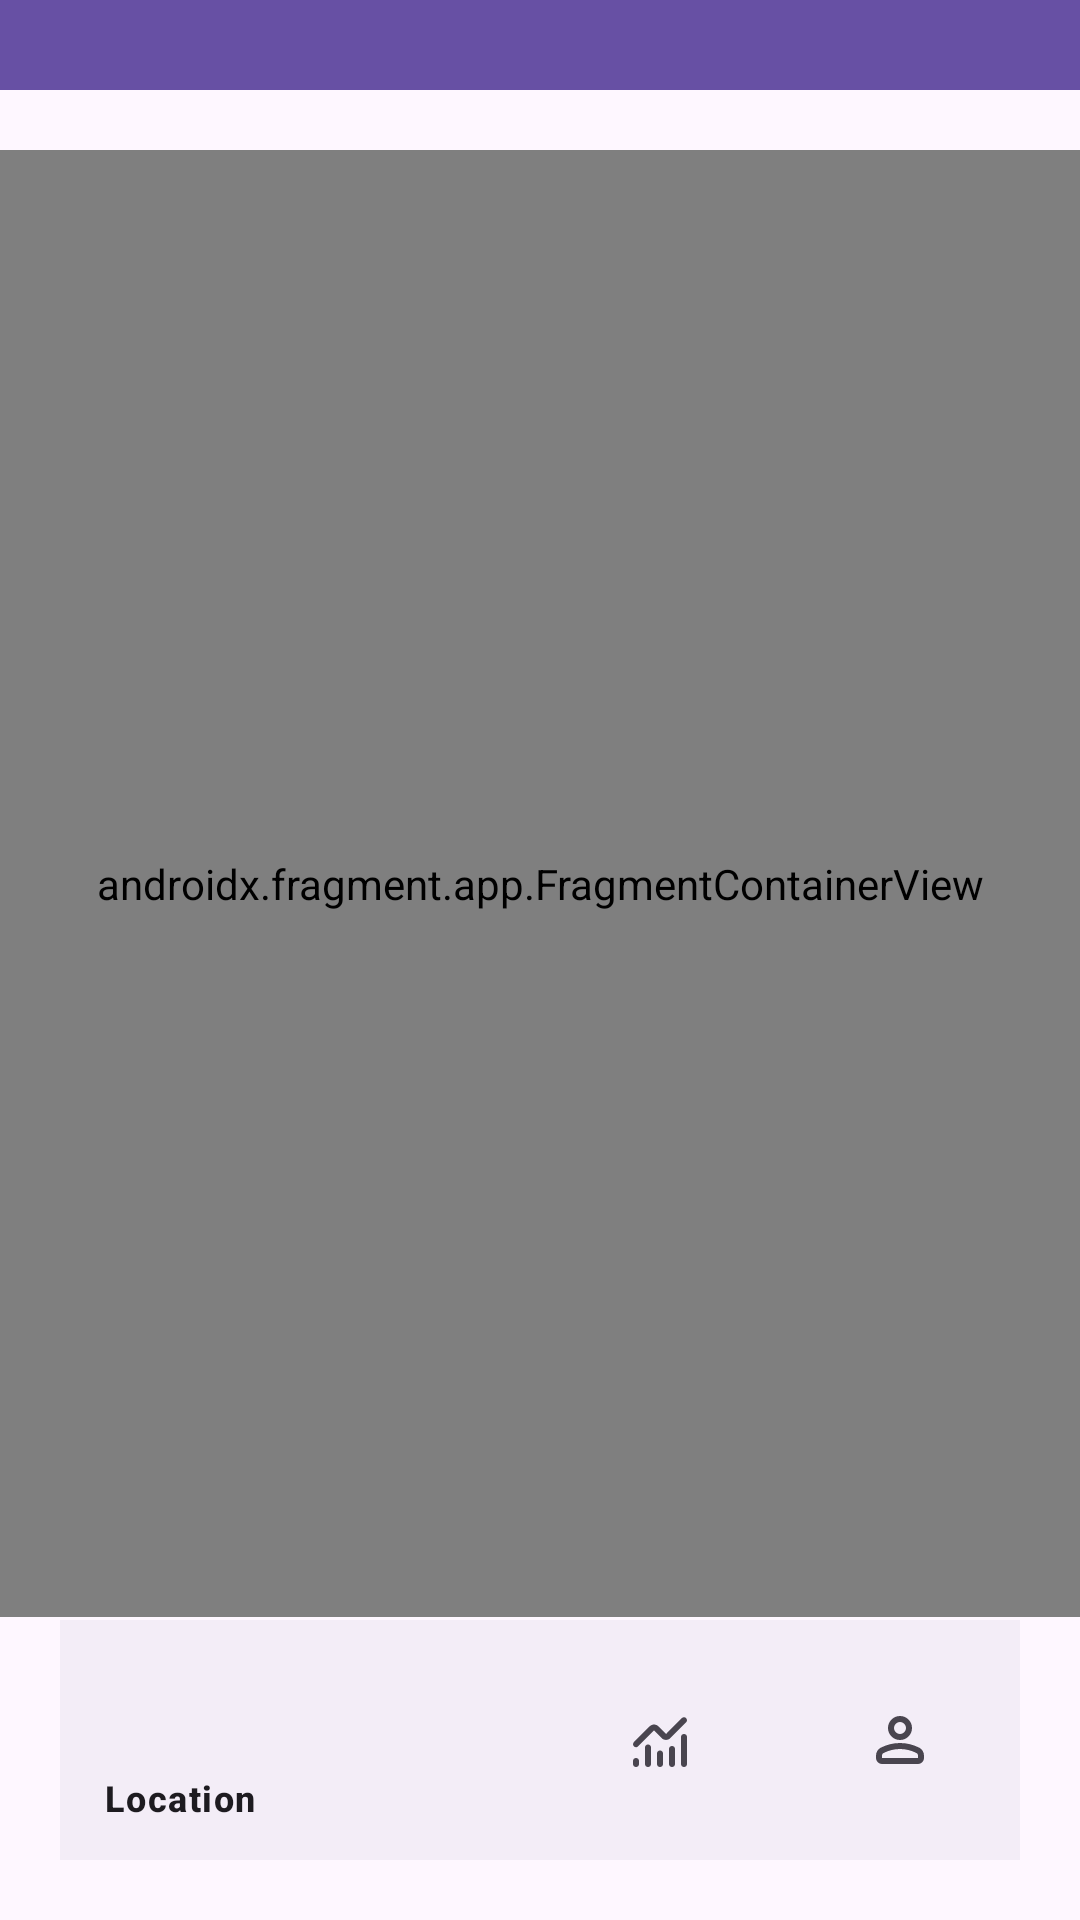

Reconstruct the res/layout file that produces this screen, plus the resources it refers to.
<!-- AndroidManifest.xml: application theme Base.Theme.TestMapKit -->
<!-- res/layout/activity_main.xml -->
<?xml version="1.0" encoding="utf-8"?>
<androidx.constraintlayout.widget.ConstraintLayout xmlns:android="http://schemas.android.com/apk/res/android"
    xmlns:app="http://schemas.android.com/apk/res-auto"
    xmlns:tools="http://schemas.android.com/tools"
    android:layout_width="match_parent"
    android:layout_height="match_parent"
    tools:context=".MainActivity"
    tools:menu="@menu/bottom_nav_menu">


    <View
        android:id="@+id/view_status"
        android:layout_width="wrap_content"
        android:layout_height="30dp"
        android:background="?attr/colorPrimaryVariant"
        app:layout_constraintBottom_toTopOf="@id/nav_host_fragment"
        app:layout_constraintEnd_toEndOf="parent"
        app:layout_constraintStart_toStartOf="parent"
        app:layout_constraintTop_toTopOf="parent" />

    <com.google.android.material.bottomnavigation.BottomNavigationView
        android:id="@+id/nav_bottom"
        android:layout_width="match_parent"
        android:layout_height="wrap_content"
        android:layout_margin="20dp"
        app:layout_constraintBottom_toBottomOf="parent"
        app:layout_constraintEnd_toEndOf="parent"
        app:layout_constraintStart_toStartOf="parent"
        app:menu="@menu/bottom_nav_menu" />

    <androidx.fragment.app.FragmentContainerView
        android:id="@+id/nav_host_fragment"
        android:name="androidx.navigation.fragment.NavHostFragment"
        android:layout_width="match_parent"
        android:layout_height="0dp"
        android:layout_marginTop="20dp"
        android:layout_marginBottom="1dp"
        app:defaultNavHost="true"
        app:layout_constraintTop_toBottomOf="@id/view_status"
        app:layout_constraintBottom_toTopOf="@id/nav_bottom"
        app:layout_constraintEnd_toEndOf="parent"
        app:layout_constraintStart_toStartOf="parent"
        app:navGraph="@navigation/navigation" />

</androidx.constraintlayout.widget.ConstraintLayout>
<!-- resources referenced by this layout -->
<resources>
  <style name="Base.Theme.TestMapKit" parent="Theme.Material3.DayNight.NoActionBar">
  
      </style>
</resources>
